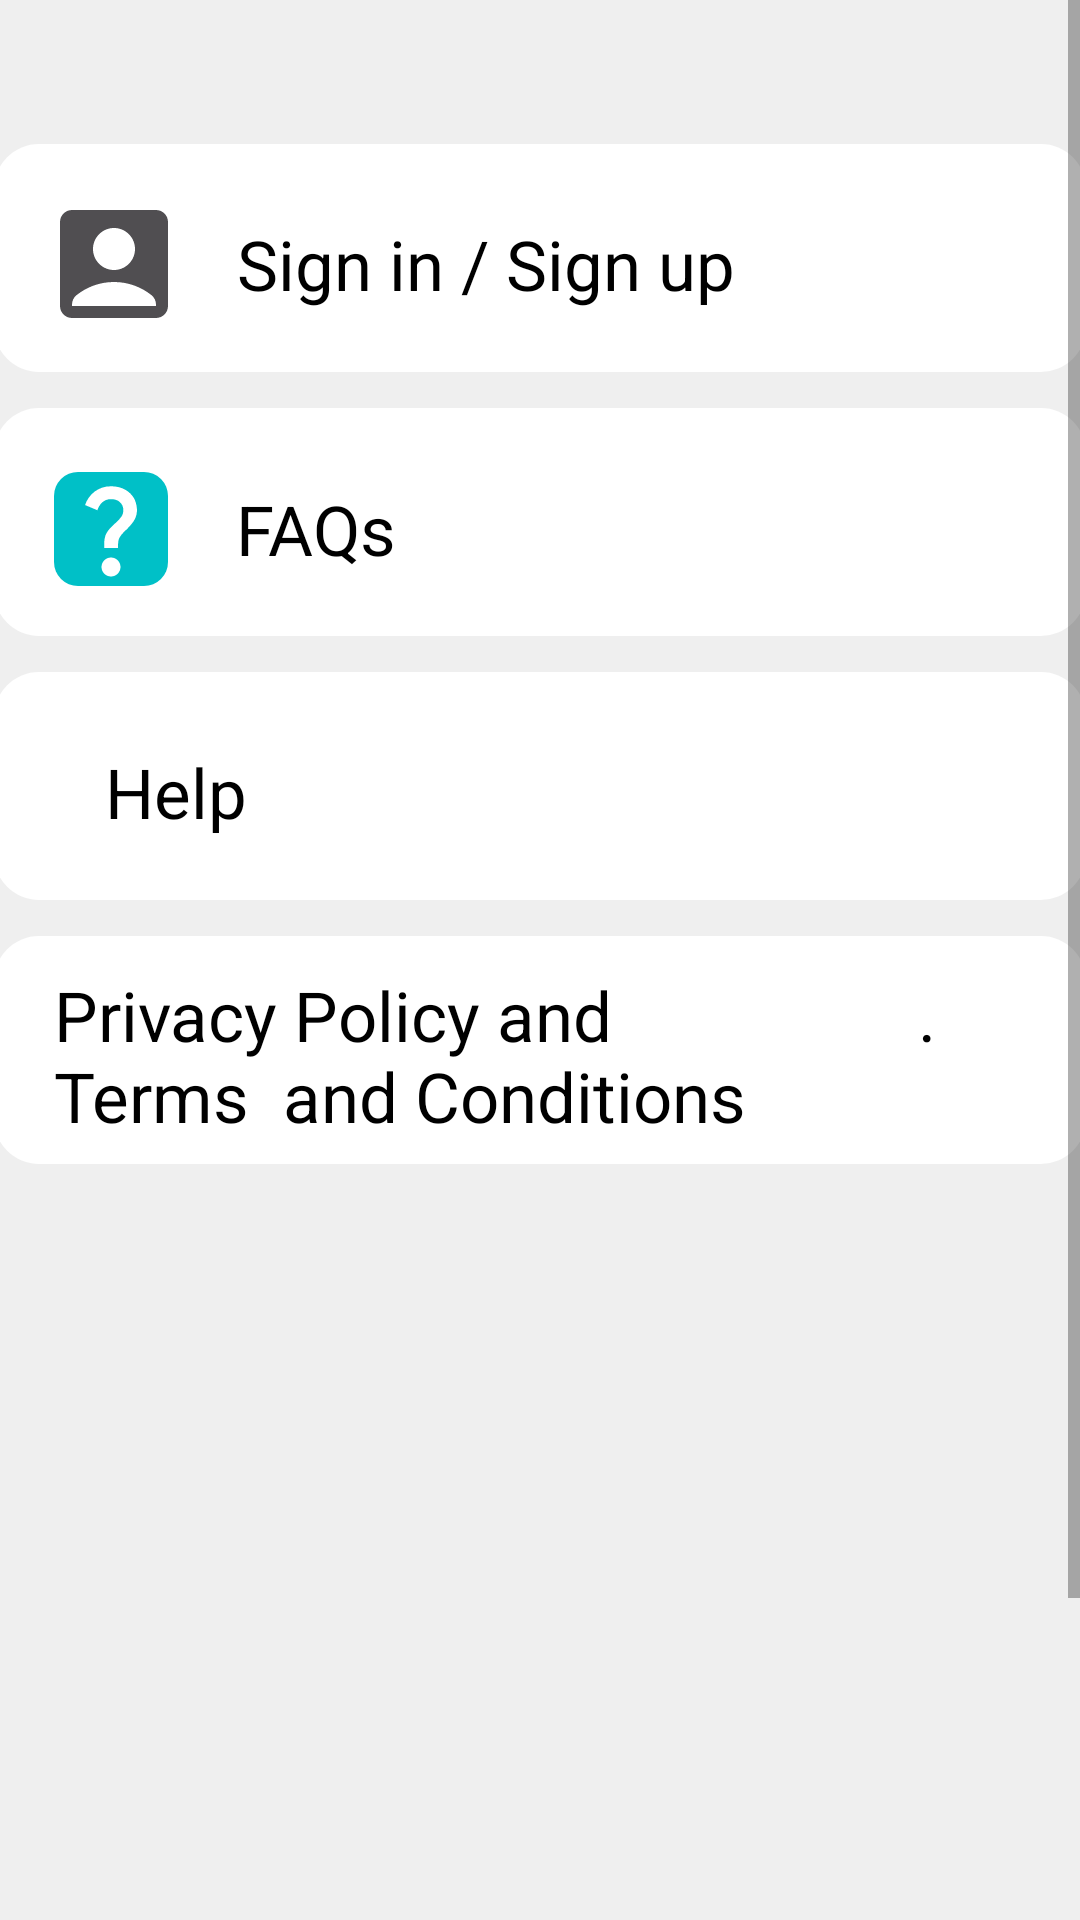

This screen was rendered from an Android layout file. Write that file and the resources it references.
<!-- AndroidManifest.xml: application theme Theme.Citory -->
<!-- res/layout/fragment_settings.xml -->
<?xml version="1.0" encoding="utf-8"?>
<ScrollView xmlns:android="http://schemas.android.com/apk/res/android"
    xmlns:app="http://schemas.android.com/apk/res-auto"
    xmlns:tools="http://schemas.android.com/tools"
    android:layout_width="match_parent"
    android:layout_height="match_parent"
    android:background="@color/settingscolor"
    android:fillViewport="true"
    tools:layout_editor_absoluteX="1dp"
    tools:layout_editor_absoluteY="1dp">

    <androidx.constraintlayout.widget.ConstraintLayout

        android:layout_width="match_parent"
        android:layout_height="match_parent"

        tools:context=".SettingsFragment">

        <LinearLayout
            android:id="@+id/linearLayout"
            android:layout_width="407dp"
            android:layout_height="769dp"
            android:background="@color/settingscolor"
            android:orientation="horizontal"
            app:layout_constraintEnd_toEndOf="parent"
            app:layout_constraintStart_toStartOf="parent"
            app:layout_constraintTop_toTopOf="parent">

            <androidx.constraintlayout.widget.ConstraintLayout
                android:layout_width="match_parent"
                android:layout_height="673dp" >

                <TextView
                    android:id="@+id/buttonnn"
                    android:layout_width="364dp"
                    android:layout_height="76dp"
                    android:layout_marginTop="48dp"
                    android:background="@drawable/email_pass"
                    android:drawableStart="@drawable/ic_baseline_account_box_24"
                    android:gravity="center|start|center_horizontal|left|fill_vertical"
                    android:paddingStart="16dp"
                    android:paddingTop="8dp"
                    android:text="   Sign in / Sign up"
                    android:textColor="#000000"
                    android:textSize="23sp"
                    android:textStyle="normal"
                    app:layout_constraintEnd_toEndOf="parent"
                    app:layout_constraintHorizontal_bias="0.488"
                    app:layout_constraintStart_toStartOf="parent"
                    app:layout_constraintTop_toTopOf="parent" />

                <TextView
                    android:id="@+id/buttonnn2"
                    android:layout_width="364dp"
                    android:layout_height="76dp"
                    android:layout_marginTop="12dp"
                    android:background="@drawable/email_pass"
                    android:drawableStart="@drawable/user"
                    android:gravity="center|start|center_horizontal|left|fill_vertical"
                    android:paddingStart="20dp"
                    android:paddingTop="9dp"
                    android:text="    FAQs"
                    android:textColor="#000000"
                    android:textSize="23sp"
                    android:textStyle="normal"
                    app:layout_constraintEnd_toEndOf="parent"
                    app:layout_constraintHorizontal_bias="0.488"
                    app:layout_constraintStart_toStartOf="parent"
                    app:layout_constraintTop_toBottomOf="@+id/buttonnn" />

                <TextView
                    android:id="@+id/buttonnn3"
                    android:layout_width="364dp"
                    android:layout_height="76dp"
                    android:layout_marginTop="12dp"
                    android:background="@drawable/email_pass"
                    android:drawableStart="@drawable/star"
                    android:gravity="center|start|center_horizontal|left|fill_vertical"
                    android:paddingStart="20dp"
                    android:paddingTop="8dp"
                    android:text="   Help"
                    android:textColor="#000000"
                    android:textSize="23sp"
                    android:textStyle="normal"
                    app:layout_constraintEnd_toEndOf="parent"
                    app:layout_constraintHorizontal_bias="0.488"
                    app:layout_constraintStart_toStartOf="parent"
                    app:layout_constraintTop_toBottomOf="@+id/buttonnn2" />

                <TextView
                    android:id="@+id/buttonnn4"
                    android:layout_width="364dp"
                    android:layout_height="76dp"
                    android:layout_marginTop="12dp"
                    android:background="@drawable/email_pass"
                    android:drawableStart="@drawable/past"
                    android:gravity="center_horizontal|left|fill_vertical"
                    android:paddingStart="20dp"
                    android:paddingTop="8dp"
                    android:text="Privacy Policy and                  . Terms  and Conditions"
                    android:textColor="#000000"
                    android:textSize="23sp"
                    android:textStyle="normal"
                    app:layout_constraintEnd_toEndOf="parent"
                    app:layout_constraintHorizontal_bias="0.488"
                    app:layout_constraintStart_toStartOf="parent"
                    app:layout_constraintTop_toBottomOf="@+id/buttonnn3" />

            </androidx.constraintlayout.widget.ConstraintLayout>

        </LinearLayout>

    </androidx.constraintlayout.widget.ConstraintLayout>
</ScrollView>
<!-- resources referenced by this layout -->
<resources>
  <color name="settingscolor">#EFEFEF</color>
  <!-- drawable email_pass (drawable) -->
  <?xml version="1.0" encoding="utf-8"?>
  <shape
      xmlns:android="http://schemas.android.com/apk/res/android"
      android:shape="rectangle">
  
      <solid
          android:color="@color/white" />
  
  
      <padding
          android:bottom="4dp"
          android:left="4dp"
          android:right="4dp"
          android:top="4dp"/>
  
      <corners
          android:radius="15dp"
          />
  
  </shape>
  <!-- drawable ic_baseline_account_box_24 (drawable) -->
  <vector android:height="48dp" android:tint="#504E51"
      android:viewportHeight="24" android:viewportWidth="24"
      android:width="48dp" xmlns:android="http://schemas.android.com/apk/res/android">
      <path android:fillColor="@android:color/white" android:pathData="M19,3H5C3.9,3 3,3.9 3,5v14c0,1.1 0.9,2 2,2h14c1.1,0 2,-0.9 2,-2V5C21,3.9 20.1,3 19,3zM12,6c1.93,0 3.5,1.57 3.5,3.5c0,1.93 -1.57,3.5 -3.5,3.5s-3.5,-1.57 -3.5,-3.5C8.5,7.57 10.07,6 12,6zM19,19H5v-0.23c0,-0.62 0.28,-1.2 0.76,-1.58C7.47,15.82 9.64,15 12,15s4.53,0.82 6.24,2.19c0.48,0.38 0.76,0.97 0.76,1.58V19z"/>
  </vector>
  <!-- drawable past (drawable) -->
  <?xml version="1.0" encoding="utf-8"?>
  <layer-list xmlns:android="http://schemas.android.com/apk/res/android">
      <item>
          
          <shape xmlns:android="http://schemas.android.com/apk/res/android"
              android:shape="rectangle">
              <solid android:color="#EF1A0D"/>
              <corners android:radius="8dp"></corners>
              <size
                  android:width="32dp"
                  android:height="32dp"
                  />
          </shape>
      </item>
      <item android:drawable="@drawable/ic_baseline_turned_in_24" />
  </layer-list>
  <!-- drawable star (drawable) -->
  <?xml version="1.0" encoding="utf-8"?>
  <layer-list xmlns:android="http://schemas.android.com/apk/res/android">
      <item>
          
          <shape xmlns:android="http://schemas.android.com/apk/res/android"
              android:shape="rectangle">
              <solid android:color="@color/purple_700"/>
              <corners android:radius="8dp"></corners>
              <size
                  android:width="32dp"
                  android:height="32dp"
                  />
          </shape>
      </item>
      <item android:drawable="@drawable/ic_baseline_star_24" />
  </layer-list>
  <!-- drawable user (drawable) -->
  <?xml version="1.0" encoding="utf-8"?>
  <layer-list xmlns:android="http://schemas.android.com/apk/res/android">
      <item>
          
          <shape xmlns:android="http://schemas.android.com/apk/res/android"
              android:shape="rectangle">
              <solid android:color="#00c0c7"/>
              <corners android:radius="8dp"></corners>
              <size
                  android:width="32dp"
                  android:height="32dp"
                  />
          </shape>
      </item>
      <item android:drawable="@drawable/ic_baseline_question_mark_24" />
  </layer-list>
  <style name="Theme.Citory" parent="Theme.MaterialComponents.DayNight.NoActionBar">
          
          <item name="colorPrimary">@color/purple_500</item>
          <item name="colorPrimaryVariant">@color/purple_700</item>
          <item name="colorOnPrimary">@color/white</item>
          
          <item name="colorSecondary">@color/teal_200</item>
          <item name="colorSecondaryVariant">@color/teal_700</item>
          <item name="colorOnSecondary">@color/black</item>
          
          <item name="android:statusBarColor">?attr/colorPrimaryVariant</item>
          
      </style>
  <color name="white">#FFFFFFFF</color>
  <color name="purple_700">#FFBA23</color>
  <color name="purple_500">#FFBA23
      </color>
  <color name="teal_200">#FF03DAC5</color>
  <color name="teal_700">#FF018786</color>
  <color name="black">#FF000000</color>
</resources>
